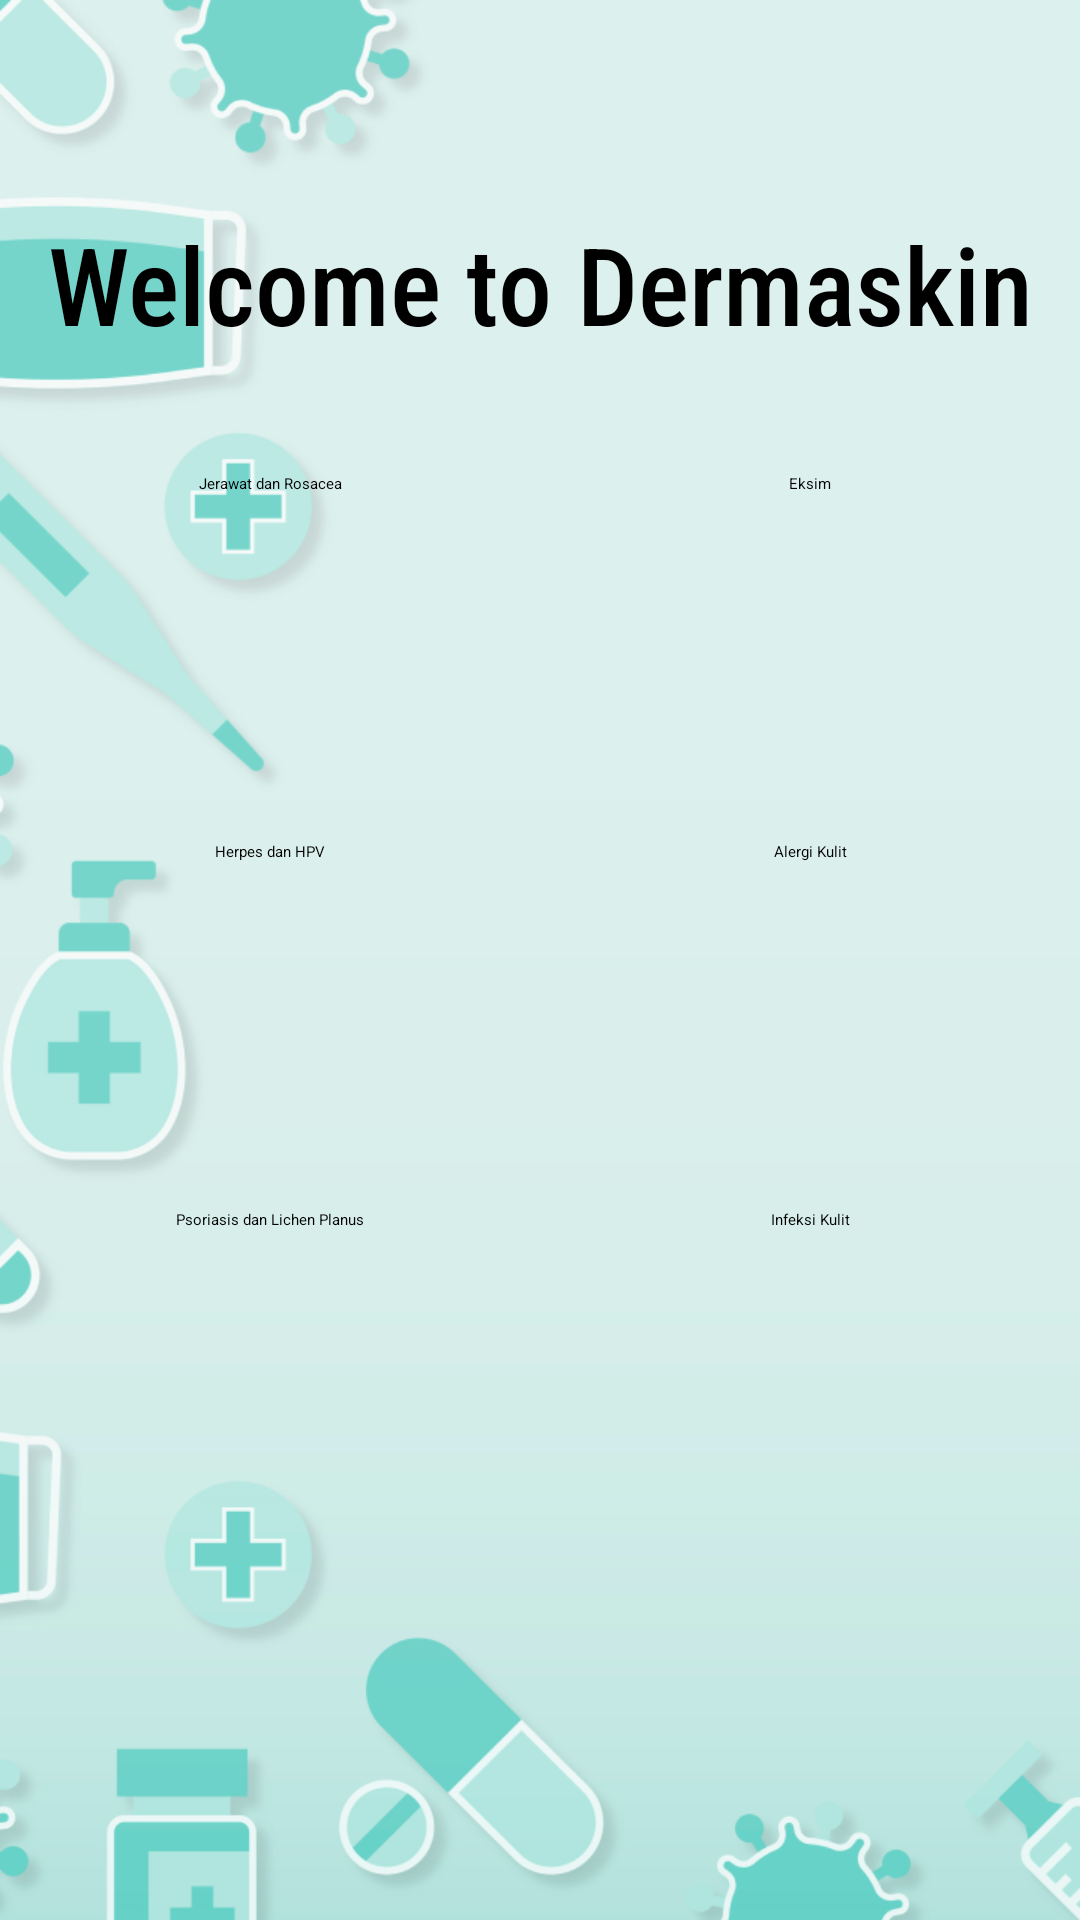

Reconstruct the res/layout file that produces this screen, plus the resources it refers to.
<!-- AndroidManifest.xml: application theme Theme.Dermaskin -->
<!-- res/layout/fragment_home.xml -->
<?xml version="1.0" encoding="utf-8"?>
<FrameLayout xmlns:android="http://schemas.android.com/apk/res/android"
    xmlns:tools="http://schemas.android.com/tools"
    android:layout_width="match_parent"
    android:layout_height="match_parent"
    android:background="@drawable/background"
    tools:context=".HomeFragment">
    <LinearLayout
        android:id="@+id/whatever"
        android:layout_width="match_parent"
        android:layout_height="189dp"
        android:layout_weight="1"
        android:gravity="center">

        <TextView
            android:layout_width="match_parent"
            android:layout_height="wrap_content"
            android:fontFamily="sans-serif-condensed-medium"
            android:gravity="center"
            android:text="Welcome to Dermaskin"
            android:textSize="36sp" />
    </LinearLayout>

    <RelativeLayout
        android:layout_width="match_parent"
        android:layout_height="540dp"
        android:layout_gravity="bottom">

        <LinearLayout
            android:layout_width="match_parent"
            android:layout_height="368dp"
            android:layout_weight="1"
            android:gravity="center|bottom"
            android:orientation="vertical">

            <LinearLayout
                android:layout_width="match_parent"
                android:layout_height="0dp"
                android:layout_weight="1"
                android:gravity="center"
                android:orientation="horizontal">

                <Button
                    android:layout_width="0dp"
                    android:layout_height="80dp"
                    android:id="@+id/homejerawat"
                    android:layout_marginLeft="15dp"
                    android:layout_marginRight="15dp"
                    android:layout_weight="1"
                    android:gravity="center"
                    android:text="Jerawat dan Rosacea" />

                <Button
                    android:layout_width="0dp"
                    android:layout_height="80dp"
                    android:id="@+id/homeeksim"
                    android:layout_marginLeft="15dp"
                    android:layout_marginRight="15dp"
                    android:layout_weight="1"
                    android:gravity="center"
                    android:text="Eksim" />
            </LinearLayout>

            <LinearLayout
                android:layout_width="match_parent"
                android:layout_height="0dp"
                android:layout_weight="1"
                android:gravity="center"
                android:orientation="horizontal">

                <Button
                    android:layout_width="0dp"
                    android:layout_height="80dp"
                    android:id="@+id/homeherpes"
                    android:layout_marginLeft="15dp"
                    android:layout_marginRight="15dp"
                    android:layout_weight="1"
                    android:gravity="center"
                    android:text="Herpes dan HPV" />

                <Button
                    android:layout_width="0dp"
                    android:layout_height="80dp"
                    android:id="@+id/homealergi"
                    android:layout_marginLeft="15dp"
                    android:layout_marginRight="15dp"
                    android:layout_weight="1"
                    android:gravity="center"
                    android:text="Alergi Kulit" />
            </LinearLayout>

            <LinearLayout
                android:layout_width="match_parent"
                android:layout_height="0dp"
                android:layout_weight="1"
                android:gravity="center"
                android:orientation="horizontal">

                <Button
                    android:layout_width="0dp"
                    android:layout_height="80dp"
                    android:id="@+id/homepsoriasis"
                    android:layout_marginLeft="15dp"
                    android:layout_marginRight="15dp"
                    android:layout_weight="1"
                    android:gravity="center"
                    android:text="Psoriasis dan Lichen Planus" />

                <Button
                    android:layout_width="0dp"
                    android:layout_height="80dp"
                    android:id="@+id/homeinfeksi"
                    android:layout_marginLeft="15dp"
                    android:layout_marginRight="15dp"
                    android:layout_weight="1"
                    android:gravity="center"
                    android:text="Infeksi Kulit" />
            </LinearLayout>

        </LinearLayout>

    </RelativeLayout>



</FrameLayout>
<!-- resources referenced by this layout -->
<resources>
  <!-- drawable background: png bitmap (drawable, 156155 bytes) -->
  <style name="Theme.Dermaskin" parent="Theme.MaterialComponents.DayNight.NoActionBar">
          
          <item name="colorPrimary">@color/purple_500</item>
          <item name="colorPrimaryVariant">@color/purple_700</item>
          <item name="colorOnPrimary">@color/white</item>
          
          <item name="colorSecondary">@color/teal_200</item>
          <item name="colorSecondaryVariant">@color/teal_700</item>
          <item name="colorOnSecondary">@color/black</item>
          
          <item name="android:statusBarColor" tools:targetApi="l">?attr/colorPrimaryVariant</item>
          
      </style>
  <color name="purple_500">#27AE60</color>
  <color name="purple_700">#27AE60</color>
  <color name="white">#FFFFFFFF</color>
  <color name="teal_200">#FF03DAC5</color>
  <color name="teal_700">#FF018786</color>
  <color name="black">#FF000000</color>
</resources>
